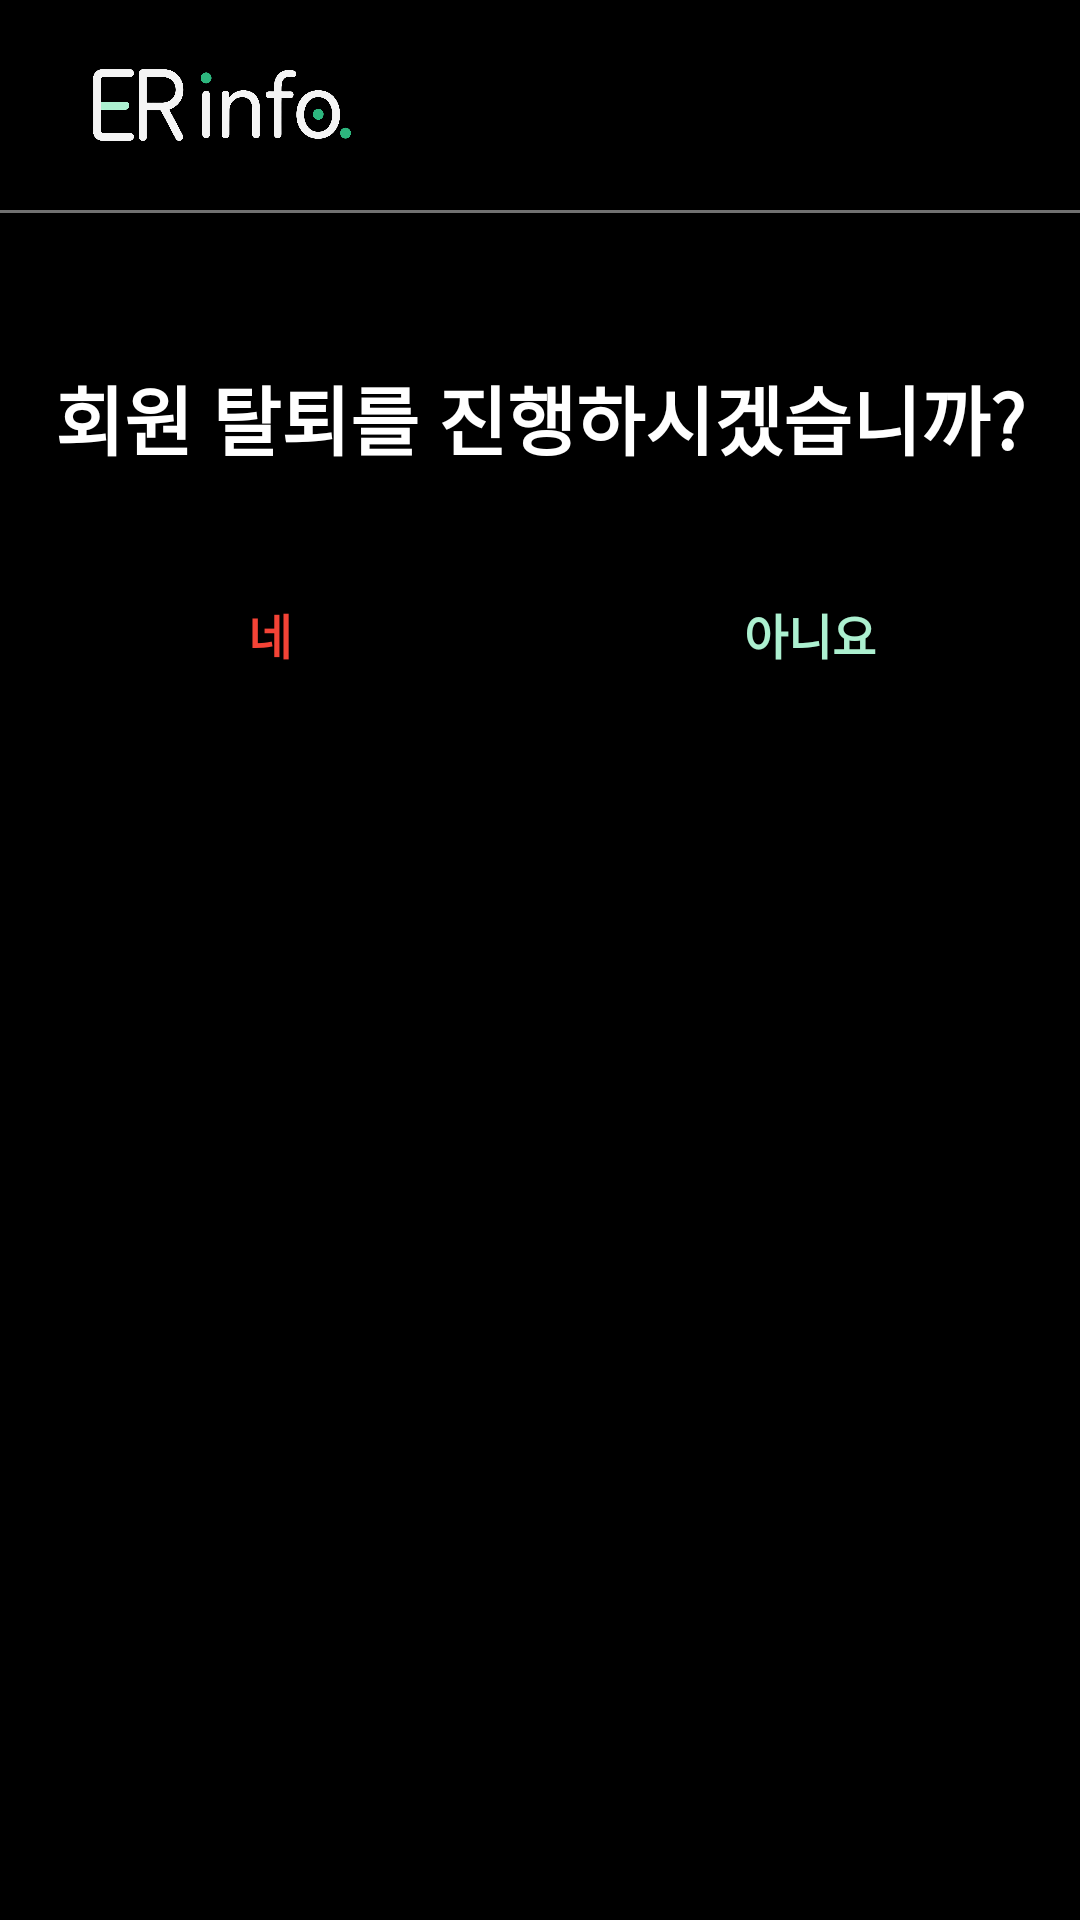

Here is an Android app screen rendered from its layout file. Give the layout XML and the strings, colors and styles it references.
<!-- AndroidManifest.xml: application theme Theme.EternalReturnInfo -->
<!-- res/layout/delete_dialog.xml -->
<?xml version="1.0" encoding="utf-8"?>
<androidx.constraintlayout.widget.ConstraintLayout xmlns:android="http://schemas.android.com/apk/res/android"
    xmlns:app="http://schemas.android.com/apk/res-auto"
    xmlns:tools="http://schemas.android.com/tools"
    android:layout_width="match_parent"
    android:layout_height="match_parent"
    android:background="@color/black">

    <View
        android:id="@+id/delete_line_view2"
        android:layout_width="0dp"
        android:layout_height="1dp"
        android:layout_marginTop="50dp"
        android:background="#000000"
        app:layout_constraintStart_toStartOf="parent"
        app:layout_constraintTop_toBottomOf="@+id/delete_yes_btn" />

    <androidx.appcompat.widget.Toolbar
        android:id="@+id/toolbar"
        android:layout_width="match_parent"
        android:layout_height="70dp"
        android:background="@color/black"
        app:layout_constraintEnd_toEndOf="parent"
        app:layout_constraintStart_toStartOf="parent"
        app:layout_constraintTop_toTopOf="parent">

        <ImageView
            android:layout_width="100dp"
            android:layout_height="30dp"
            android:layout_marginLeft="24dp"
            android:background="@drawable/ic_white_logo" />

    </androidx.appcompat.widget.Toolbar>

    <View
        android:id="@+id/delete_line_view"
        android:layout_width="0dp"
        android:layout_height="1dp"
        android:background="#717171"
        app:layout_constraintStart_toStartOf="parent"
        app:layout_constraintTop_toBottomOf="@+id/toolbar"/>

    <TextView
        android:id="@+id/delete_tv"
        android:layout_width="wrap_content"
        android:layout_height="wrap_content"
        android:layout_marginTop="50dp"
        android:text="회원 탈퇴를 진행하시겠습니까?"
        android:textColor="@color/white"
        android:textSize="25dp"
        android:textStyle="bold"
        app:layout_constraintEnd_toEndOf="parent"
        app:layout_constraintStart_toStartOf="parent"
        app:layout_constraintTop_toBottomOf="@+id/delete_line_view" />

    <Button
        android:id="@+id/delete_yes_btn"
        android:layout_width="100dp"
        android:layout_height="wrap_content"
        android:layout_marginStart="40dp"
        android:layout_marginTop="30dp"
        android:background="@drawable/shape_login_btn"
        android:text="네"
        android:textColor="#F44336"
        android:textSize="16dp"
        android:textStyle="bold"
        app:layout_constraintStart_toStartOf="parent"
        app:layout_constraintTop_toBottomOf="@+id/delete_tv" />

    <Button
        android:id="@+id/delete_no_btn"
        android:layout_width="100dp"
        android:layout_height="wrap_content"
        android:layout_marginTop="30dp"
        android:layout_marginEnd="40dp"
        android:background="@drawable/shape_login_btn"
        android:text="아니요"
        android:textColor="@color/brand_mint"
        android:textSize="16dp"
        android:textStyle="bold"
        app:layout_constraintEnd_toEndOf="parent"
        app:layout_constraintTop_toBottomOf="@+id/delete_tv" />


</androidx.constraintlayout.widget.ConstraintLayout>
<!-- resources referenced by this layout -->
<resources>
  <color name="black">#FF000000</color>
  <color name="brand_mint">#ACF0D0</color>
  <color name="white">#FFFFFFFF</color>
  <!-- drawable ic_white_logo: png bitmap (drawable, 81926 bytes) -->
  <style name="Theme.EternalReturnInfo" parent="Base.Theme.EternalReturnInfo" />
  <style name="Base.Theme.EternalReturnInfo" parent="Theme.AppCompat.DayNight.NoActionBar">
          
  
          
          <item name="windowActionBar">false</item>
          <item name="windowNoTitle">true</item>
          
          <item name="android:windowBackground">@color/black</item>
          
          <item name="android:windowLightStatusBar">false</item>
      </style>
</resources>
